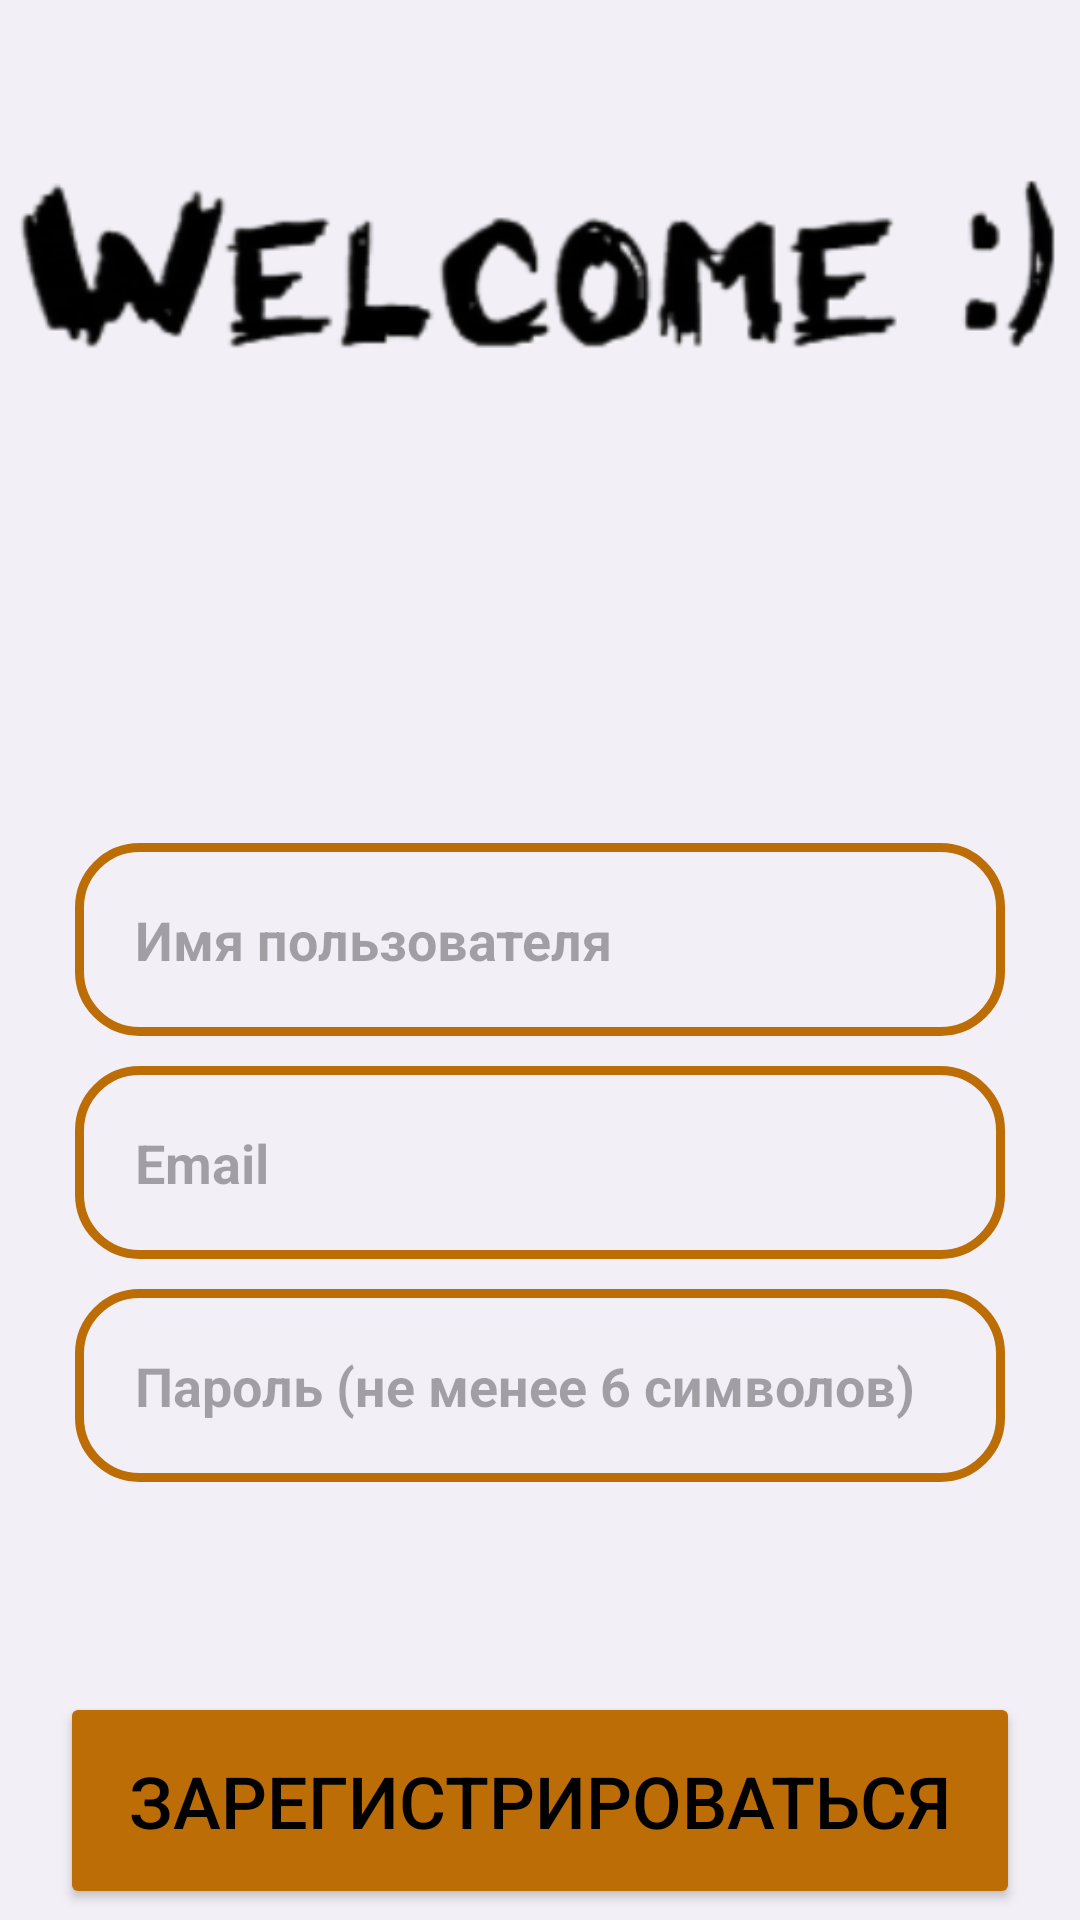

The Android layout XML behind this screen, and the referenced resources:
<!-- AndroidManifest.xml: application theme Theme.MyApplication -->
<!-- res/layout/activity_register.xml -->
<?xml version="1.0" encoding="utf-8"?>
<RelativeLayout xmlns:android="http://schemas.android.com/apk/res/android"
    xmlns:app="http://schemas.android.com/apk/res-auto"
    xmlns:tools="http://schemas.android.com/tools"
    android:layout_width="match_parent"
    android:layout_height="match_parent"
    android:background="#F2F0F6"
    tools:context=".RegisterActivity">

    <ImageView
        android:id="@+id/app_logo"
        android:layout_width="410dp"
        android:layout_height="180dp"
        android:layout_marginTop="1dp"
        android:src="@drawable/wel" />

    <EditText
        android:id="@+id/register_username_input"
        android:layout_width="match_parent"
        android:layout_height="wrap_content"
        android:layout_below="@+id/app_logo"
        android:layout_marginTop="100dp"
        android:background="@drawable/input_design"
        android:padding="20dp"
        android:layout_marginRight="25dp"
        android:layout_marginLeft="25dp"
        android:hint="Имя пользователя"
        android:inputType="text"
        android:textColor="@color/black"
        android:textSize="18sp"
        android:textStyle="bold"
        />
    <EditText
        android:id="@+id/register_phone_input"
        android:layout_width="match_parent"
        android:layout_height="wrap_content"
        android:layout_below="@+id/register_username_input"
        android:layout_marginTop="10dp"
        android:background="@drawable/input_design"
        android:padding="20dp"
        android:layout_marginRight="25dp"
        android:layout_marginLeft="25dp"
        android:hint="Email"
        android:inputType="textEmailAddress"
        android:textColor="@color/black"
        android:textSize="18sp"
        android:textStyle="bold"
        />

    <EditText
        android:id="@+id/register_password_input"
        android:layout_width="match_parent"
        android:layout_height="wrap_content"
        android:layout_below="@+id/register_phone_input"
        android:layout_marginTop="10dp"
        android:background="@drawable/input_design"
        android:padding="20dp"
        android:layout_marginRight="25dp"
        android:layout_marginLeft="25dp"
        android:hint="Пароль (не менее 6 символов)"
        android:inputType="textPassword"
        android:textColor="@color/black"
        android:textSize="18sp"
        android:textStyle="bold"
        />

    <Button
        android:id="@+id/register_button"
        android:layout_width="match_parent"
        android:layout_height="wrap_content"
        android:layout_below="@id/register_password_input"
        android:layout_marginLeft="20dp"
        android:layout_marginRight="20dp"
        android:layout_marginTop="70dp"
        android:backgroundTint="@color/button"
        android:padding="20dp"
        android:text="@string/SignUp"
        android:textColor="@color/black"
        android:textSize="24sp" />


</RelativeLayout>
<!-- resources referenced by this layout -->
<resources>
  <color name="black">#000000</color>
  <color name="button">#FFBC6D06</color>
  <!-- drawable input_design (drawable) -->
  <?xml version="1.0" encoding="utf-8"?>
  <shape xmlns:android="http://schemas.android.com/apk/res/android">
  
  <stroke
      android:color="@color/button"
      android:width="3dp"
  
      >
  </stroke>
      <corners
          android:radius="20dp"
          >
      </corners>
  
  </shape>
  <!-- drawable wel: png bitmap (drawable, 43220 bytes) -->
  <string name="SignUp">Зарегистрироваться</string>
  <style name="Theme.MyApplication" parent="Base.Theme.MyApplication" />
  <style name="Base.Theme.MyApplication" parent="Theme.Material3.DayNight.NoActionBar">
          
          
      </style>
</resources>
